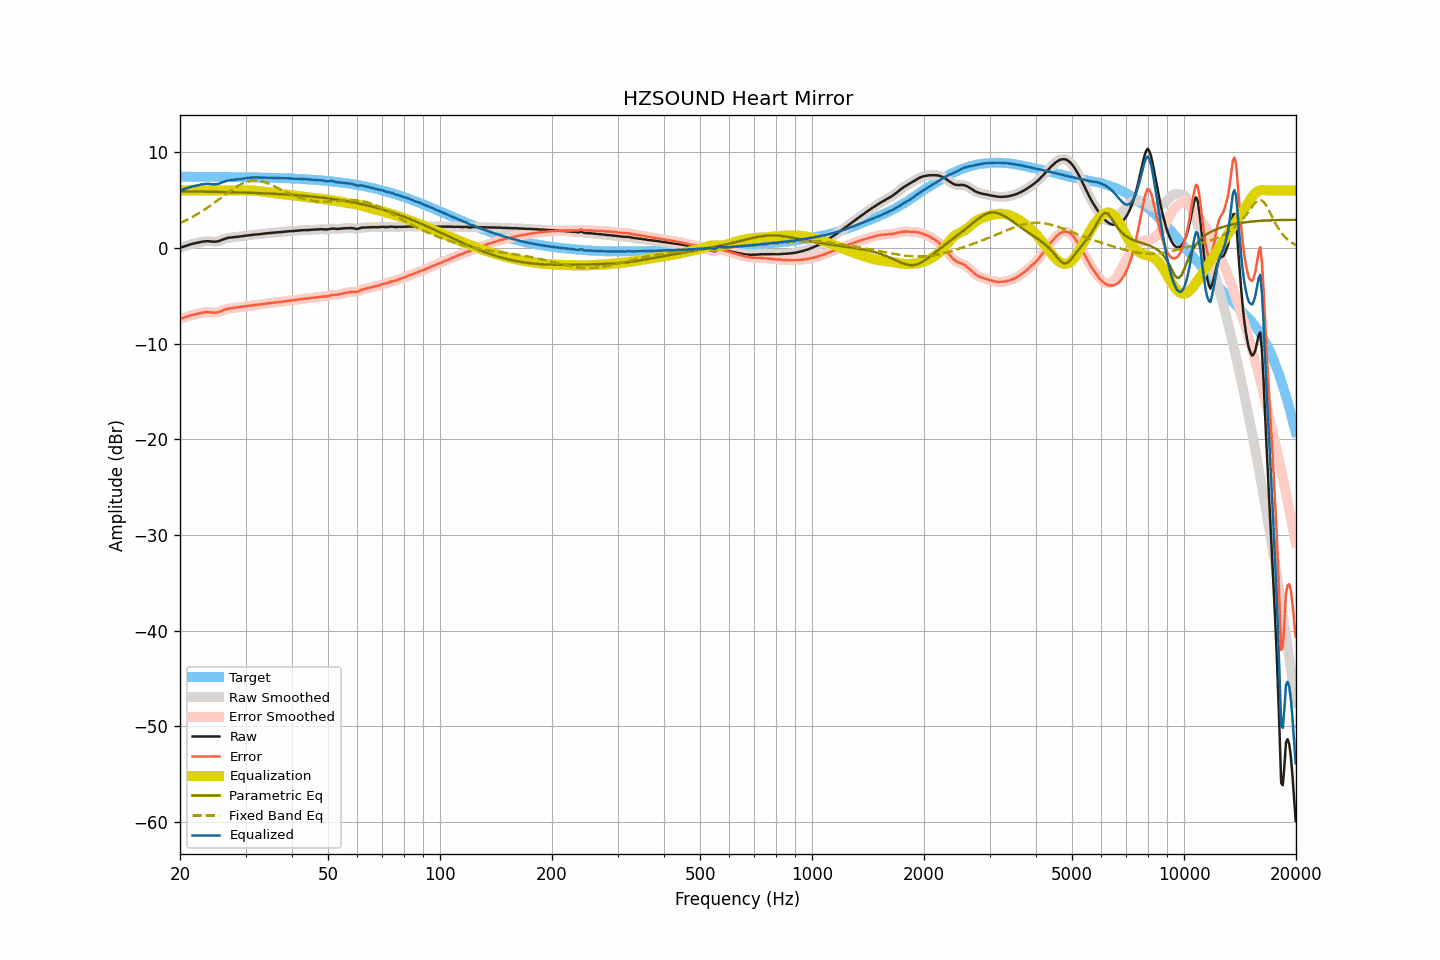

The data file committed next to this chart (first rows):
frequency, raw, smoothed, error, error_smoothed, equalization, parametric_eq, fixed_band_eq, equalized_raw, equalized_smoothed, target
20.00, -0.01, -0.01, -7.44, -7.44, 6.00, 5.91, 2.60, 5.99, 5.99, 7.43
20.20, 0.05, 0.05, -7.38, -7.38, 6.00, 5.91, 2.67, 6.05, 6.05, 7.43
20.40, 0.11, 0.11, -7.32, -7.32, 6.00, 5.90, 2.75, 6.11, 6.11, 7.43
20.61, 0.17, 0.17, -7.26, -7.26, 6.00, 5.90, 2.83, 6.17, 6.17, 7.43
20.81, 0.23, 0.23, -7.20, -7.20, 6.00, 5.90, 2.91, 6.23, 6.23, 7.43
21.02, 0.29, 0.29, -7.14, -7.14, 6.00, 5.90, 2.99, 6.29, 6.29, 7.43
21.23, 0.34, 0.34, -7.09, -7.09, 6.00, 5.90, 3.08, 6.34, 6.34, 7.43
21.44, 0.39, 0.39, -7.04, -7.04, 6.00, 5.89, 3.17, 6.39, 6.39, 7.43
21.66, 0.43, 0.43, -7.00, -7.00, 6.00, 5.89, 3.26, 6.43, 6.43, 7.43
21.87, 0.47, 0.47, -6.96, -6.96, 6.00, 5.89, 3.35, 6.47, 6.47, 7.43
22.09, 0.50, 0.50, -6.93, -6.92, 6.00, 5.89, 3.44, 6.50, 6.50, 7.43
22.31, 0.54, 0.54, -6.89, -6.89, 6.00, 5.88, 3.54, 6.54, 6.54, 7.42
22.54, 0.58, 0.58, -6.85, -6.85, 6.00, 5.88, 3.64, 6.58, 6.58, 7.42
22.76, 0.61, 0.61, -6.81, -6.81, 6.00, 5.88, 3.75, 6.61, 6.61, 7.42
22.99, 0.65, 0.64, -6.77, -6.78, 6.00, 5.87, 3.85, 6.65, 6.64, 7.42
23.22, 0.67, 0.67, -6.75, -6.75, 6.00, 5.87, 3.96, 6.67, 6.67, 7.42
23.45, 0.69, 0.69, -6.73, -6.73, 6.00, 5.87, 4.07, 6.69, 6.69, 7.42
23.69, 0.70, 0.69, -6.72, -6.72, 6.00, 5.87, 4.19, 6.70, 6.69, 7.42
23.92, 0.69, 0.69, -6.73, -6.73, 6.00, 5.86, 4.30, 6.69, 6.69, 7.42
24.16, 0.67, 0.67, -6.75, -6.75, 6.00, 5.86, 4.42, 6.67, 6.67, 7.42
24.40, 0.65, 0.65, -6.77, -6.77, 6.00, 5.86, 4.54, 6.65, 6.65, 7.42
24.65, 0.64, 0.64, -6.78, -6.77, 6.00, 5.85, 4.66, 6.64, 6.64, 7.41
24.89, 0.64, 0.64, -6.77, -6.77, 6.00, 5.85, 4.79, 6.64, 6.64, 7.41
25.14, 0.66, 0.66, -6.75, -6.75, 6.00, 5.85, 4.91, 6.66, 6.66, 7.41
25.39, 0.69, 0.70, -6.72, -6.71, 6.00, 5.84, 5.04, 6.69, 6.70, 7.41
25.65, 0.76, 0.75, -6.65, -6.65, 6.00, 5.84, 5.16, 6.76, 6.75, 7.41
25.91, 0.82, 0.82, -6.59, -6.59, 6.00, 5.84, 5.29, 6.82, 6.82, 7.41
26.16, 0.89, 0.89, -6.52, -6.52, 6.00, 5.83, 5.42, 6.89, 6.89, 7.41
26.43, 0.95, 0.95, -6.46, -6.46, 6.00, 5.83, 5.54, 6.95, 6.95, 7.40
26.69, 1.00, 1.00, -6.40, -6.40, 6.00, 5.82, 5.67, 7.00, 7.00, 7.40
26.96, 1.05, 1.04, -6.35, -6.36, 6.00, 5.82, 5.79, 7.05, 7.04, 7.40
27.23, 1.07, 1.07, -6.33, -6.33, 6.00, 5.82, 5.91, 7.07, 7.07, 7.40
27.50, 1.09, 1.09, -6.31, -6.30, 6.00, 5.81, 6.03, 7.09, 7.09, 7.40
27.77, 1.11, 1.11, -6.29, -6.29, 6.00, 5.81, 6.15, 7.11, 7.11, 7.39
28.05, 1.13, 1.13, -6.26, -6.27, 6.00, 5.80, 6.26, 7.13, 7.13, 7.39
28.33, 1.14, 1.14, -6.25, -6.25, 6.00, 5.80, 6.36, 7.14, 7.14, 7.39
28.62, 1.16, 1.16, -6.23, -6.23, 6.00, 5.79, 6.47, 7.16, 7.16, 7.39
28.90, 1.18, 1.18, -6.21, -6.21, 6.00, 5.79, 6.56, 7.18, 7.18, 7.39
29.19, 1.20, 1.20, -6.18, -6.18, 6.00, 5.78, 6.65, 7.20, 7.20, 7.38
29.48, 1.22, 1.22, -6.16, -6.16, 6.00, 5.78, 6.72, 7.22, 7.22, 7.38
29.78, 1.25, 1.25, -6.13, -6.13, 6.00, 5.77, 6.80, 7.25, 7.25, 7.38
30.08, 1.27, 1.27, -6.11, -6.10, 6.00, 5.77, 6.86, 7.27, 7.27, 7.38
30.38, 1.30, 1.30, -6.08, -6.08, 6.00, 5.76, 6.91, 7.30, 7.30, 7.37
30.68, 1.32, 1.32, -6.05, -6.05, 6.00, 5.76, 6.95, 7.32, 7.32, 7.37
30.99, 1.34, 1.34, -6.03, -6.03, 6.00, 5.75, 6.99, 7.34, 7.34, 7.37
31.30, 1.36, 1.36, -6.01, -6.01, 5.99, 5.74, 7.00, 7.35, 7.35, 7.37
31.61, 1.38, 1.38, -5.98, -5.99, 5.98, 5.74, 7.02, 7.36, 7.36, 7.36
31.93, 1.39, 1.39, -5.97, -5.97, 5.97, 5.73, 7.02, 7.36, 7.36, 7.36
32.24, 1.40, 1.40, -5.96, -5.95, 5.95, 5.72, 7.01, 7.35, 7.35, 7.36
32.57, 1.42, 1.42, -5.93, -5.93, 5.93, 5.72, 6.99, 7.35, 7.35, 7.35
32.89, 1.44, 1.44, -5.91, -5.91, 5.91, 5.71, 6.96, 7.35, 7.35, 7.35
33.22, 1.46, 1.46, -5.89, -5.89, 5.89, 5.70, 6.93, 7.35, 7.35, 7.34
33.55, 1.48, 1.48, -5.86, -5.86, 5.86, 5.70, 6.88, 7.34, 7.34, 7.34
33.89, 1.50, 1.50, -5.84, -5.84, 5.84, 5.69, 6.83, 7.34, 7.34, 7.34
34.23, 1.52, 1.52, -5.81, -5.82, 5.82, 5.68, 6.77, 7.34, 7.33, 7.33
34.57, 1.53, 1.53, -5.80, -5.79, 5.79, 5.67, 6.71, 7.32, 7.33, 7.33
34.92, 1.55, 1.55, -5.77, -5.77, 5.77, 5.67, 6.64, 7.32, 7.32, 7.32
35.27, 1.57, 1.57, -5.75, -5.75, 5.75, 5.66, 6.57, 7.32, 7.32, 7.32
35.62, 1.58, 1.58, -5.73, -5.73, 5.73, 5.65, 6.49, 7.31, 7.32, 7.31
35.97, 1.60, 1.60, -5.71, -5.71, 5.72, 5.64, 6.41, 7.31, 7.31, 7.31
... 635 more rows
